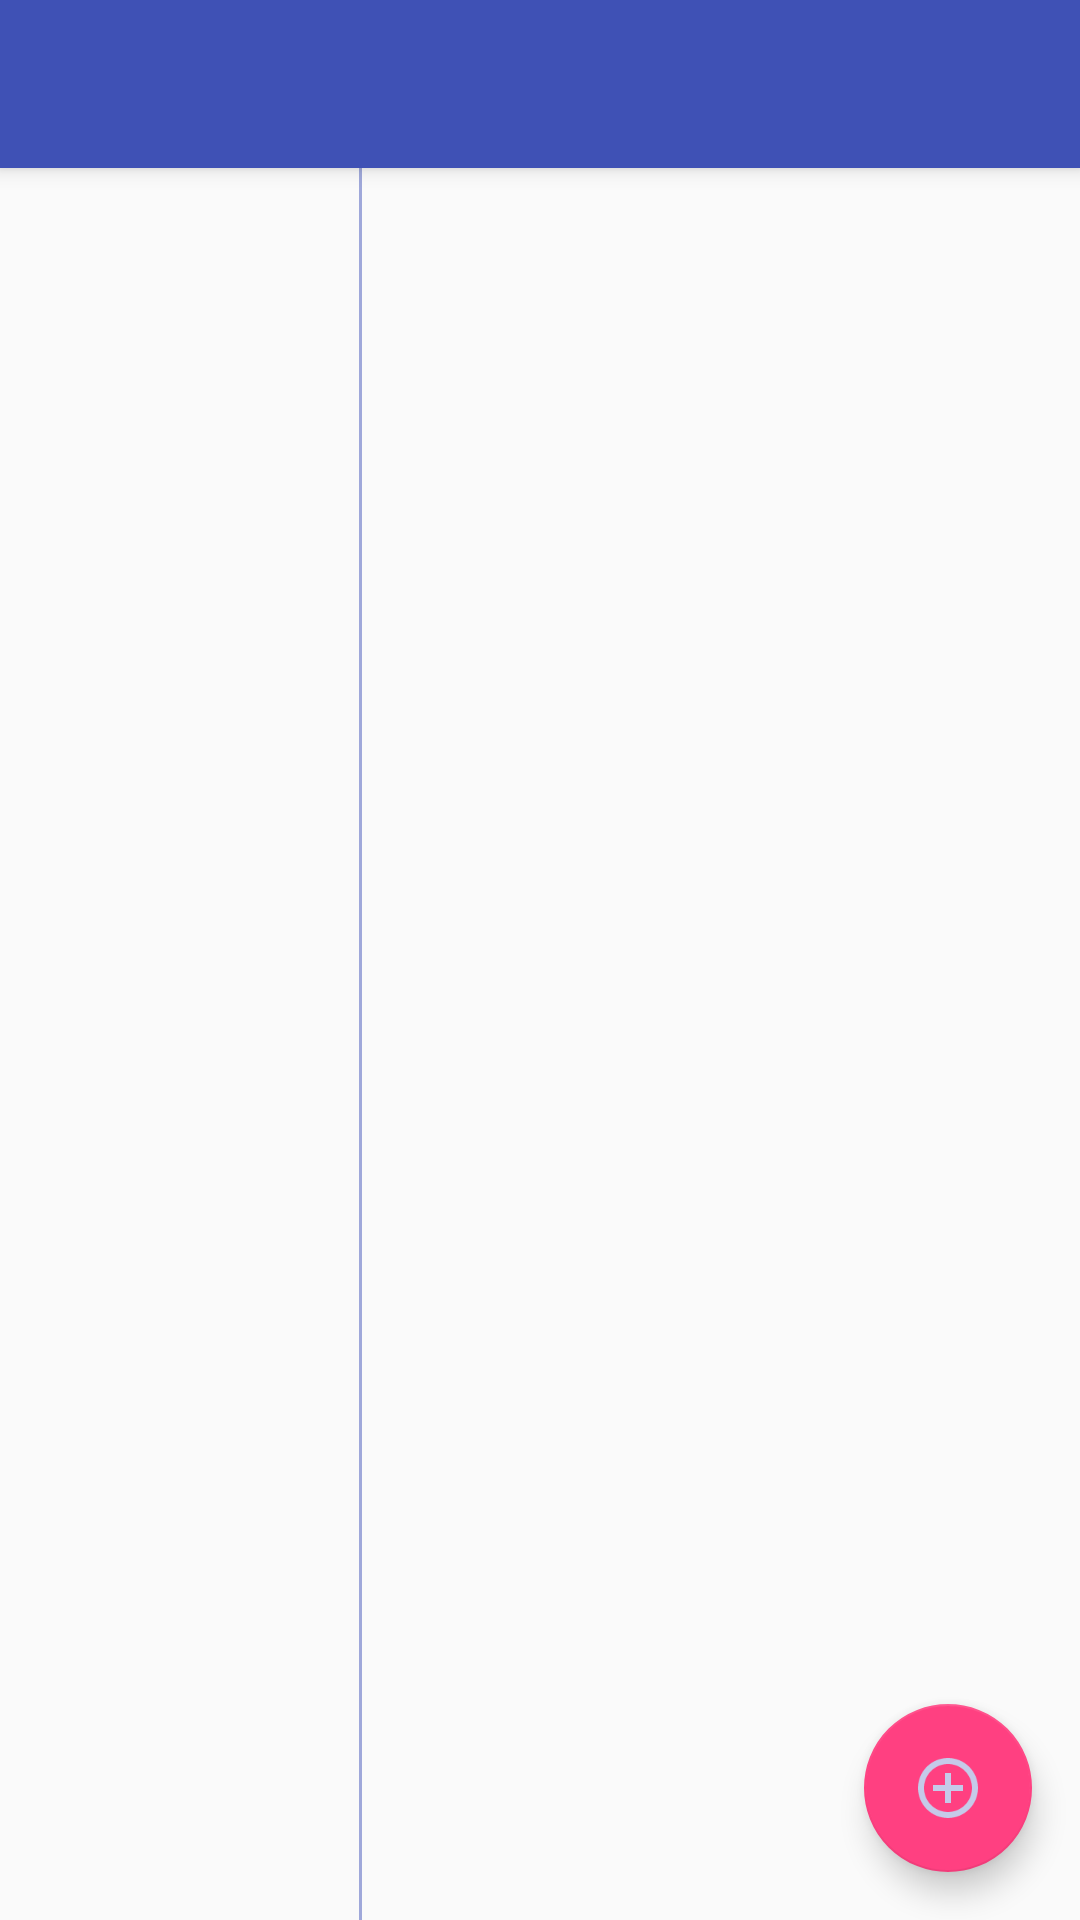

Layout XML and referenced resources for this Android screen:
<!-- AndroidManifest.xml: application theme AppTheme -->
<!-- res/layout/activity_twopane.xml -->
<?xml version="1.0" encoding="utf-8"?>
<android.support.design.widget.CoordinatorLayout
    xmlns:android="http://schemas.android.com/apk/res/android"
    xmlns:app="http://schemas.android.com/apk/res-auto"
    android:layout_width="match_parent"
    android:layout_height="match_parent"
    android:fitsSystemWindows="true">

    <android.support.design.widget.AppBarLayout
        android:layout_width="match_parent"
        android:layout_height="wrap_content"
        android:theme="@style/AppTheme.AppBarOverlay">

        <android.support.v7.widget.Toolbar
            android:id="@+id/toolbar"
            android:layout_width="match_parent"
            android:layout_height="?attr/actionBarSize"
            android:background="?attr/colorPrimary"
            app:layout_collapseMode="pin"
            app:popupTheme="@style/AppTheme.PopupOverlay">

        </android.support.v7.widget.Toolbar>

    </android.support.design.widget.AppBarLayout>

    <LinearLayout xmlns:android="http://schemas.android.com/apk/res/android"
                  android:layout_width="match_parent"
                  android:layout_height="match_parent"
                  android:baselineAligned="false"
                  android:divider="@drawable/divider"
                  android:orientation="horizontal"
                  android:showDividers="middle"
                  app:layout_behavior="@string/appbar_scrolling_view_behavior">

        <FrameLayout
            android:id="@+id/fragment_container"
            android:layout_width="0dp"
            android:layout_height="match_parent"
            android:layout_weight="2"/>

        <FrameLayout
            android:id="@+id/detail_fragment_container"
            android:layout_width="0dp"
            android:layout_height="match_parent"
            android:layout_weight="4"/>

    </LinearLayout>

    <android.support.design.widget.FloatingActionButton
        android:id="@+id/fab_add"
        android:layout_width="wrap_content"
        android:layout_height="wrap_content"
        android:layout_gravity="bottom|end"
        android:layout_margin="@dimen/fab_margin"
        android:src="@drawable/ic_menu_add"/>

</android.support.design.widget.CoordinatorLayout>
<!-- resources referenced by this layout -->
<resources>
  <dimen name="fab_margin">16dp</dimen>
  <!-- drawable divider (drawable) -->
  <?xml version="1.0" encoding="utf-8"?>
  <shape xmlns:android="http://schemas.android.com/apk/res/android">
      <size android:width="1dp" />
      <solid android:color="#9FA8DA" />
  </shape>
  <!-- drawable ic_menu_add: png bitmap (drawable-hdpi, 1198 bytes) -->
  <style name="AppTheme.AppBarOverlay" parent="ThemeOverlay.AppCompat.Dark.ActionBar" />
  <style name="AppTheme.PopupOverlay" parent="ThemeOverlay.AppCompat.Light" />
  <style name="AppTheme" parent="Theme.AppCompat.Light.DarkActionBar">
          
          <item name="colorPrimary">@color/colorPrimary</item>
          <item name="colorPrimaryDark">@color/colorPrimaryDark</item>
          <item name="colorAccent">@color/colorAccent</item>
      </style>
  <color name="colorPrimary">#3F51B5</color>
  <color name="colorPrimaryDark">#303F9F</color>
  <color name="colorAccent">#FF4081</color>
</resources>
